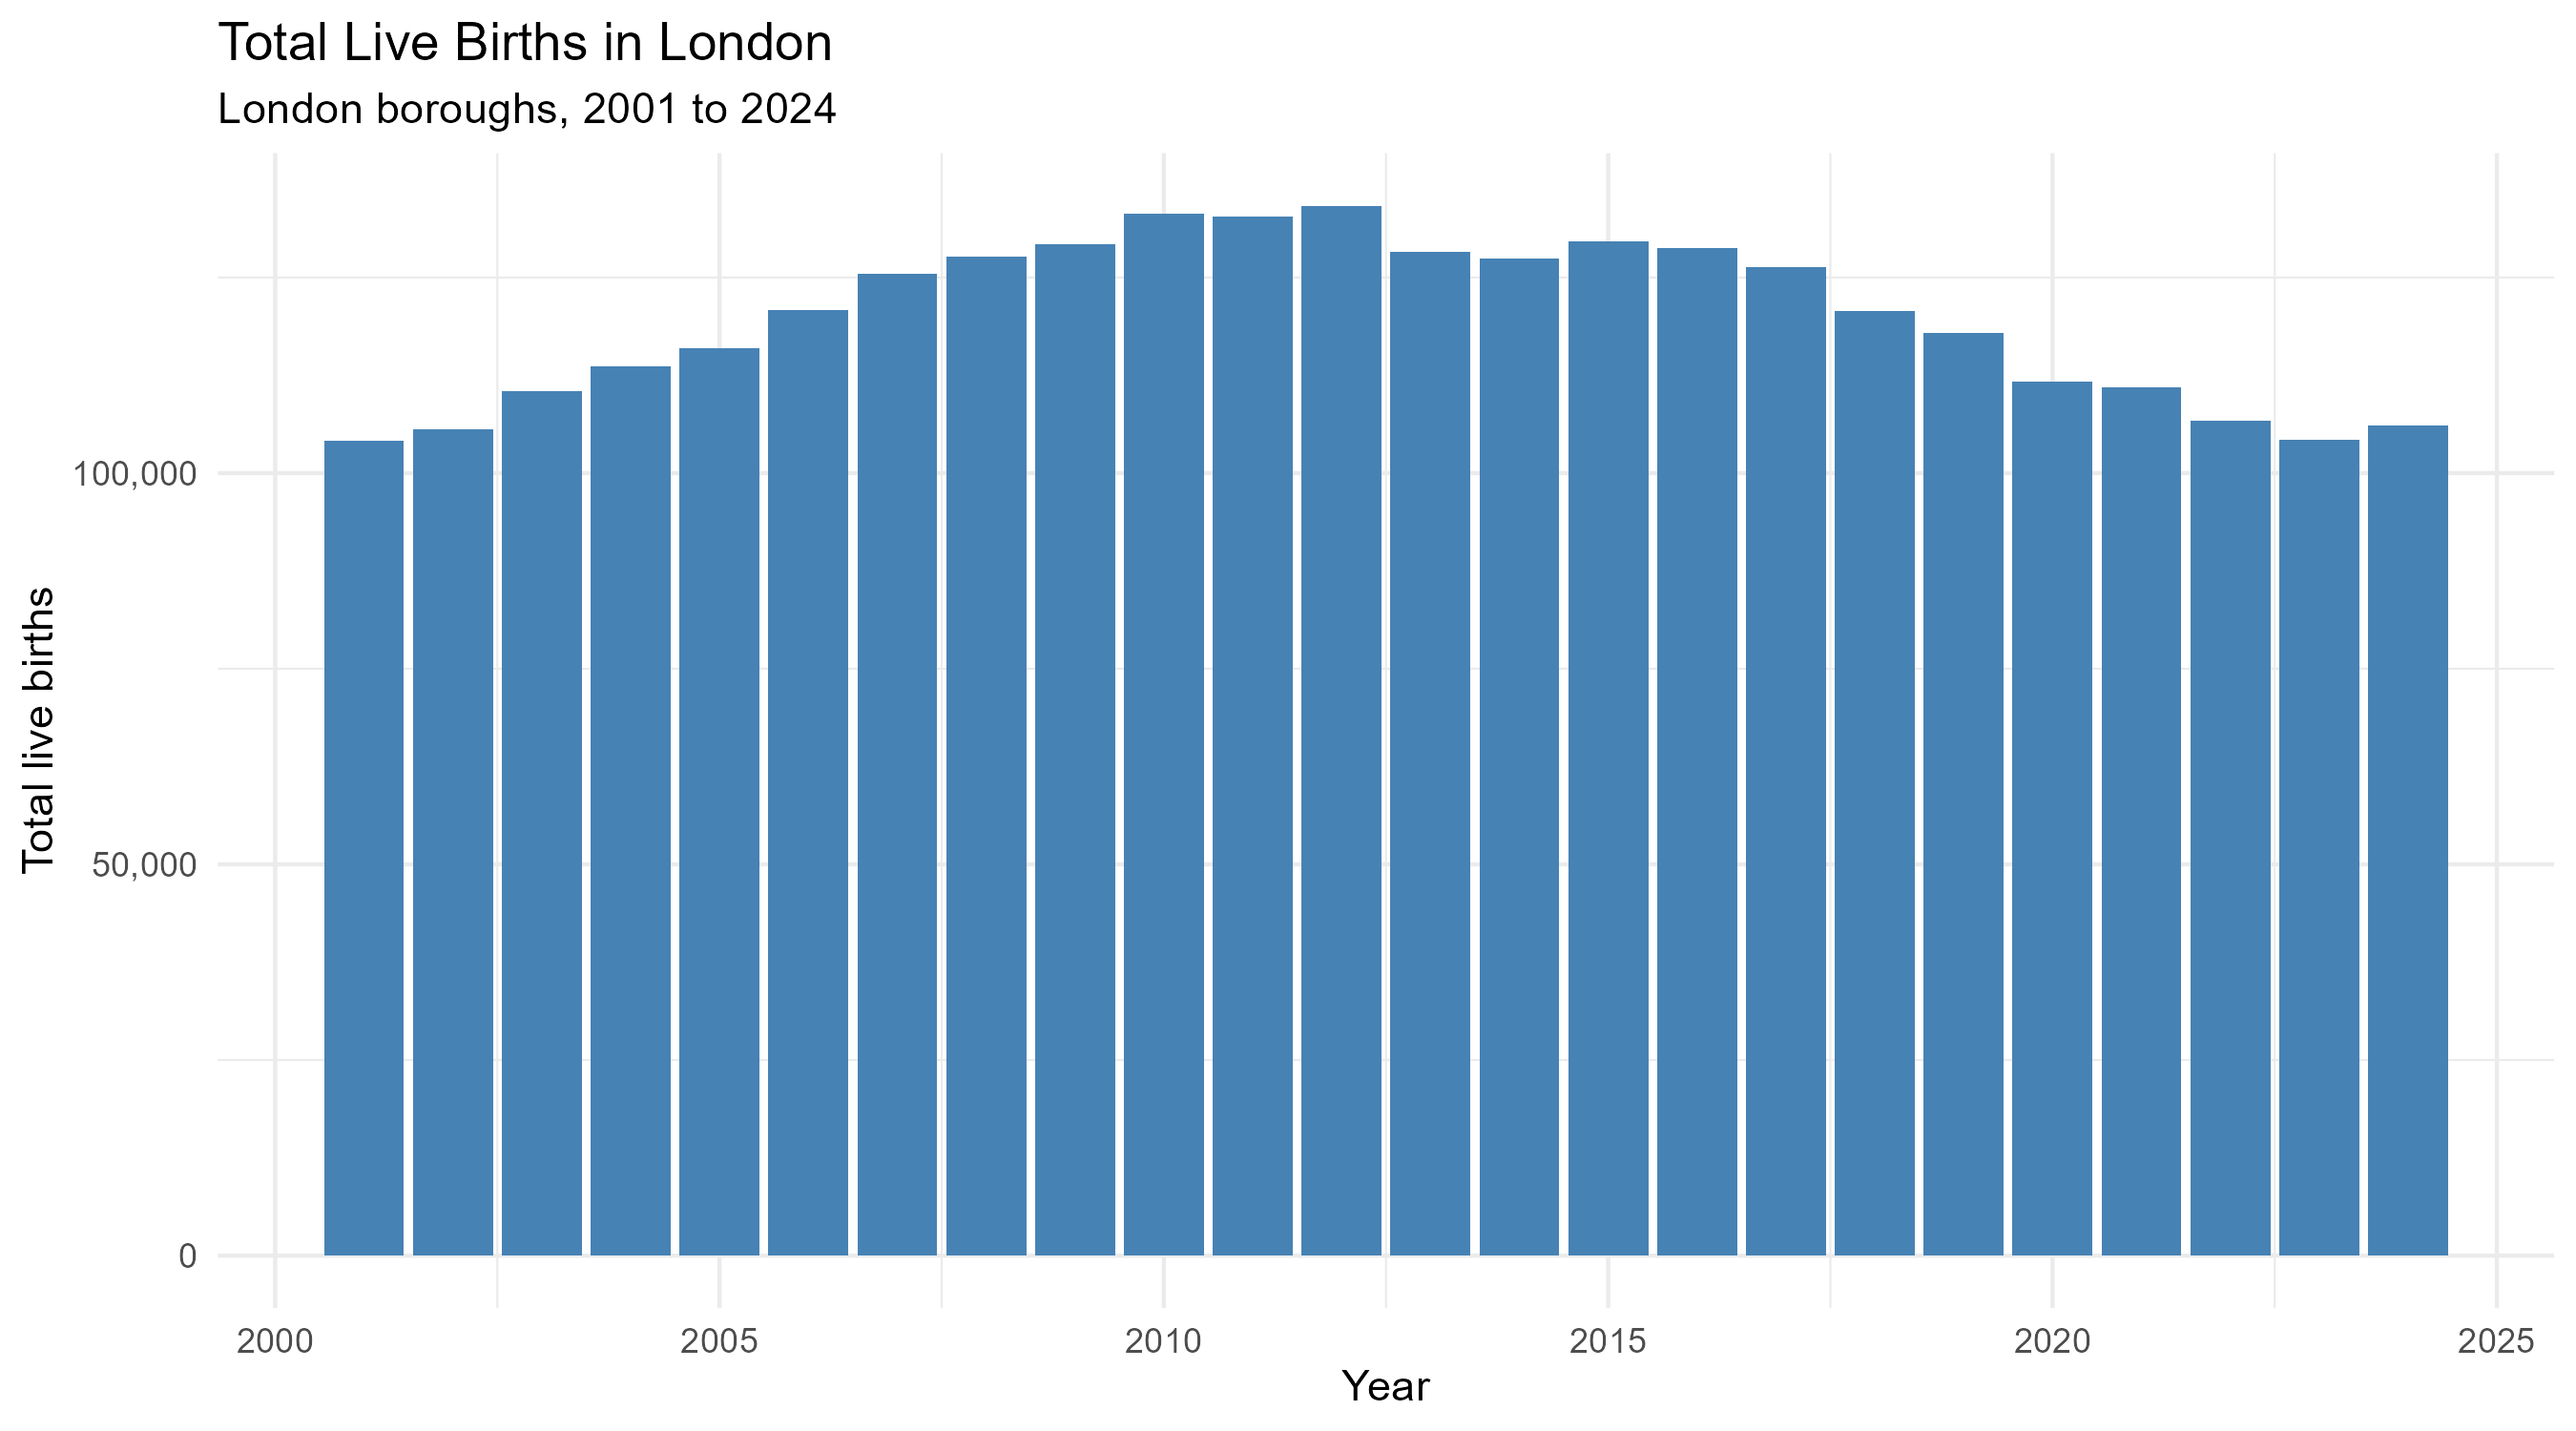

The data file committed next to this chart (first rows):
year, total_births_london
2001, 104162
2002, 105603
2003, 110437
2004, 113679
2005, 116019
2006, 120898
2007, 125505
2008, 127651
2009, 129245
2010, 133111
2011, 132843
2012, 134186
2013, 128332
2014, 127399
2015, 129615
2016, 128803
2017, 126308
2018, 120673
2019, 117897
2020, 111688
2021, 110961
2022, 106696
2023, 104252
2024, 106140
